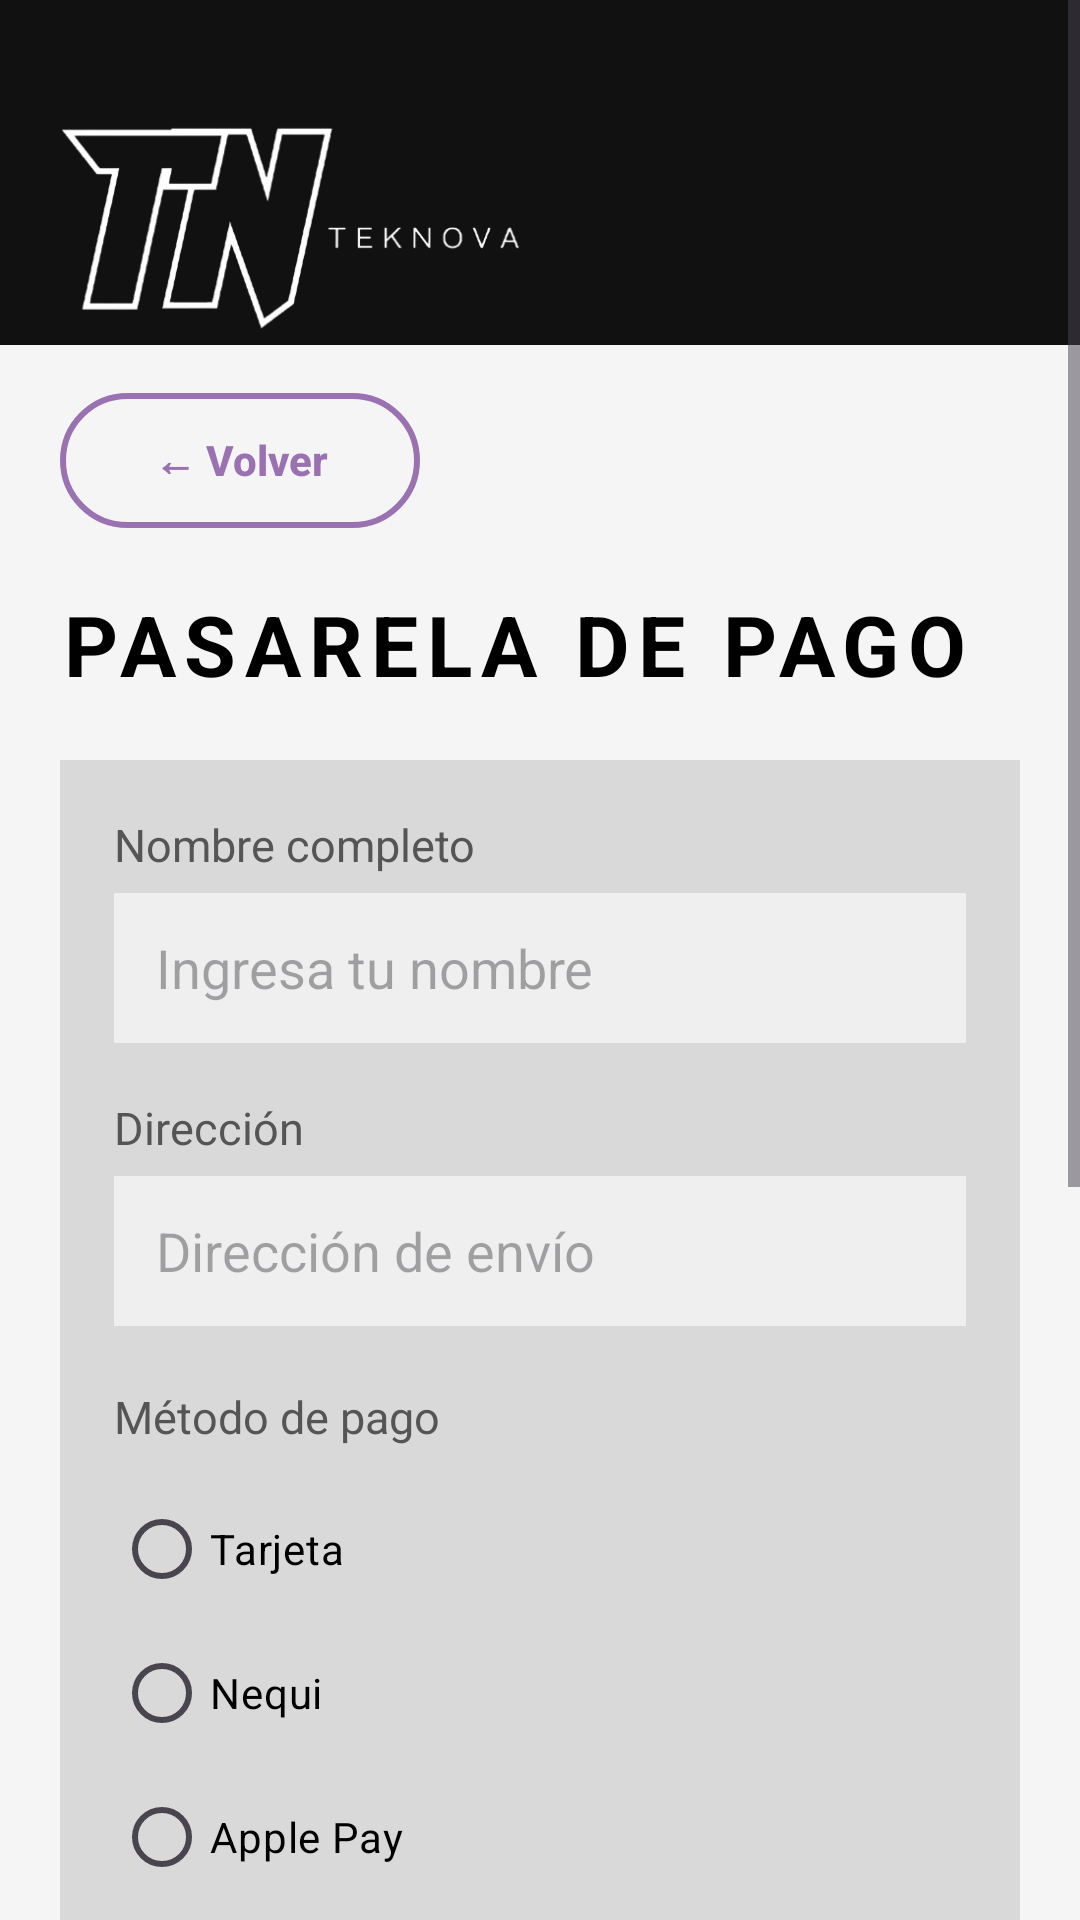

The Android layout XML behind this screen, and the referenced resources:
<!-- AndroidManifest.xml: application theme Theme.ProfundizacionTekNova -->
<!-- res/layout/activity_pago.xml -->
<?xml version="1.0" encoding="utf-8"?>
<ScrollView
    xmlns:android="http://schemas.android.com/apk/res/android"
    android:layout_width="match_parent"
    android:layout_height="match_parent"
    android:background="#F5F5F5">

    <LinearLayout
        android:layout_width="match_parent"
        android:layout_height="wrap_content"
        android:orientation="vertical">

        <LinearLayout
            android:layout_width="match_parent"
            android:layout_height="115dp"
            android:background="#111111"
            android:gravity="center_vertical"
            android:paddingLeft="18dp"
            android:paddingTop="38dp"
            android:paddingRight="18dp">

            <ImageView
                android:layout_width="164dp"
                android:layout_height="102dp"
                android:scaleType="fitCenter"
                android:src="@drawable/logo_teknova" />

            <LinearLayout
                android:layout_width="0dp"
                android:layout_height="wrap_content"
                android:layout_weight="1"/>

            <ImageView
                android:id="@+id/iconoPerfil"
                android:layout_width="32dp"
                android:layout_height="32dp"
                android:src="@drawable/icono_usuario"/>

            <ImageView
                android:id="@+id/iconoCarrito"
                android:layout_width="32dp"
                android:layout_height="32dp"
                android:src="@drawable/icono_carrito"
                android:layout_marginLeft="18dp"/>

        </LinearLayout>

        <Button
            android:id="@+id/botonVolver"
            android:layout_width="120dp"
            android:layout_height="45dp"
            android:text="← Volver"
            android:textAllCaps="false"
            android:textStyle="bold"
            android:textColor="#9A72B2"
            android:background="@drawable/boton_circular"
            android:backgroundTint="@null"
            android:layout_marginLeft="20dp"
            android:layout_marginTop="16dp"/>

        <TextView
            android:layout_width="wrap_content"
            android:layout_height="wrap_content"
            android:text="PASARELA DE PAGO"
            android:textSize="28sp"
            android:textStyle="bold"
            android:textColor="#000000"
            android:layout_marginLeft="20dp"
            android:layout_marginTop="20dp"
            android:letterSpacing="0.1"/>

        <LinearLayout
            android:layout_width="match_parent"
            android:layout_height="wrap_content"
            android:orientation="vertical"
            android:background="#D9D9D9"
            android:layout_margin="20dp"
            android:padding="18dp">

            <TextView
                android:layout_width="wrap_content"
                android:layout_height="wrap_content"
                android:text="Nombre completo"
                android:textColor="#555555"
                android:textSize="15sp"/>

            <EditText
                android:layout_width="match_parent"
                android:layout_height="50dp"
                android:background="#EFEFEF"
                android:paddingLeft="14dp"
                android:hint="Ingresa tu nombre"
                android:layout_marginTop="6dp"/>

            <TextView
                android:layout_width="wrap_content"
                android:layout_height="wrap_content"
                android:text="Dirección"
                android:textColor="#555555"
                android:textSize="15sp"
                android:layout_marginTop="18dp"/>

            <EditText
                android:layout_width="match_parent"
                android:layout_height="50dp"
                android:background="#EFEFEF"
                android:paddingLeft="14dp"
                android:hint="Dirección de envío"
                android:layout_marginTop="6dp"/>

            <TextView
                android:layout_width="wrap_content"
                android:layout_height="wrap_content"
                android:text="Método de pago"
                android:textColor="#555555"
                android:textSize="15sp"
                android:layout_marginTop="20dp"/>

            <RadioGroup
                android:id="@+id/grupoMetodoPago"
                android:layout_width="wrap_content"
                android:layout_height="wrap_content"
                android:orientation="vertical"
                android:layout_marginTop="10dp">

                <RadioButton
                    android:id="@+id/radioTarjeta"
                    android:layout_width="wrap_content"
                    android:layout_height="wrap_content"
                    android:text="Tarjeta"
                    android:textColor="#000000"/>

                <RadioButton
                    android:id="@+id/radioNequi"
                    android:layout_width="wrap_content"
                    android:layout_height="wrap_content"
                    android:text="Nequi"
                    android:textColor="#000000"/>

                <RadioButton
                    android:id="@+id/radioApplePay"
                    android:layout_width="wrap_content"
                    android:layout_height="wrap_content"
                    android:text="Apple Pay"
                    android:textColor="#000000"/>

            </RadioGroup>

            <LinearLayout
                android:id="@+id/layoutTarjeta"
                android:layout_width="match_parent"
                android:layout_height="wrap_content"
                android:orientation="vertical">

                <TextView
                    android:layout_width="wrap_content"
                    android:layout_height="wrap_content"
                    android:text="Número de tarjeta"
                    android:textColor="#555555"
                    android:textSize="15sp"
                    android:layout_marginTop="18dp"/>

                <EditText
                    android:layout_width="match_parent"
                    android:layout_height="50dp"
                    android:background="#EFEFEF"
                    android:paddingLeft="14dp"
                    android:hint="XXXX XXXX XXXX XXXX"
                    android:layout_marginTop="6dp"/>

                <LinearLayout
                    android:layout_width="match_parent"
                    android:layout_height="wrap_content"
                    android:orientation="horizontal"
                    android:layout_marginTop="18dp">

                    <LinearLayout
                        android:layout_width="0dp"
                        android:layout_height="wrap_content"
                        android:layout_weight="1"
                        android:orientation="vertical">

                        <TextView
                            android:layout_width="wrap_content"
                            android:layout_height="wrap_content"
                            android:text="Fecha"
                            android:textColor="#555555"
                            android:textSize="15sp"/>

                        <EditText
                            android:layout_width="match_parent"
                            android:layout_height="50dp"
                            android:background="#EFEFEF"
                            android:paddingLeft="14dp"
                            android:hint="MM/AA"
                            android:layout_marginTop="6dp"/>

                    </LinearLayout>

                    <LinearLayout
                        android:layout_width="0dp"
                        android:layout_height="wrap_content"
                        android:layout_weight="1"
                        android:orientation="vertical"
                        android:layout_marginLeft="10dp">

                        <TextView
                            android:layout_width="wrap_content"
                            android:layout_height="wrap_content"
                            android:text="CVV"
                            android:textColor="#555555"
                            android:textSize="15sp"/>

                        <EditText
                            android:layout_width="match_parent"
                            android:layout_height="50dp"
                            android:background="#EFEFEF"
                            android:paddingLeft="14dp"
                            android:hint="123"
                            android:layout_marginTop="6dp"/>

                    </LinearLayout>

                </LinearLayout>

            </LinearLayout>

            <LinearLayout
                android:id="@+id/layoutNequi"
                android:layout_width="match_parent"
                android:layout_height="wrap_content"
                android:orientation="vertical"
                android:visibility="gone">

                <TextView
                    android:layout_width="wrap_content"
                    android:layout_height="wrap_content"
                    android:text="Número Nequi"
                    android:textColor="#555555"
                    android:textSize="15sp"
                    android:layout_marginTop="18dp"/>

                <EditText
                    android:layout_width="match_parent"
                    android:layout_height="50dp"
                    android:background="#EFEFEF"
                    android:paddingLeft="14dp"
                    android:hint="300 123 4567"
                    android:layout_marginTop="6dp"/>

            </LinearLayout>

            <LinearLayout
                android:id="@+id/layoutApplePay"
                android:layout_width="match_parent"
                android:layout_height="wrap_content"
                android:orientation="vertical"
                android:visibility="gone">

                <TextView
                    android:layout_width="wrap_content"
                    android:layout_height="wrap_content"
                    android:text="Compatible con Apple Wallet"
                    android:textColor="#555555"
                    android:textSize="15sp"
                    android:layout_marginTop="18dp"/>

            </LinearLayout>

            <TextView
                android:id="@+id/textoTotalPago"
                android:layout_width="wrap_content"
                android:layout_height="wrap_content"
                android:text="TOTAL: $0"
                android:textSize="28sp"
                android:textStyle="bold"
                android:textColor="#000000"
                android:layout_marginTop="30dp"/>

        </LinearLayout>

        <Button
            android:id="@+id/botonFinalizarCompra"
            android:layout_width="240dp"
            android:layout_height="55dp"
            android:text="Finalizar compra"
            android:textAllCaps="false"
            android:textStyle="bold"
            android:textSize="16sp"
            android:textColor="#FFFFFF"
            android:background="@drawable/boton_redondeado"
            android:backgroundTint="@null"
            android:layout_gravity="center"
            android:layout_marginBottom="50dp"/>

    </LinearLayout>

</ScrollView>
<!-- resources referenced by this layout -->
<resources>
  <!-- drawable boton_circular (drawable) -->
  <?xml version="1.0" encoding="utf-8"?>
  <shape xmlns:android="http://schemas.android.com/apk/res/android">
  
      <solid android:color="#00000000"/>
  
      <stroke
          android:width="2dp"
          android:color="#9A72B2"/>
  
      <corners android:radius="30dp"/>
  
  </shape>
  <!-- drawable boton_redondeado (drawable) -->
  <?xml version="1.0" encoding="utf-8"?>
  <shape xmlns:android="http://schemas.android.com/apk/res/android">
  
      <solid android:color="#9A72B2"/>
  
      <corners android:radius="30dp"/>
  
  </shape>
  <!-- drawable logo_teknova: png bitmap (drawable, 34050 bytes) -->
  <style name="Theme.ProfundizacionTekNova" parent="Base.Theme.ProfundizacionTekNova" />
  <style name="Base.Theme.ProfundizacionTekNova" parent="Theme.Material3.DayNight.NoActionBar">
          <item name="colorPrimary">@color/primaryBlue</item>
          <item name="colorSecondary">@color/primaryPurple</item>
  
          <item name="android:statusBarColor">@color/black</item>
          <item name="android:navigationBarColor">@color/black</item>
      </style>
  <color name="primaryBlue">#9A72B2</color>
  <color name="primaryPurple">#7C3AED</color>
  <color name="black">#0D0D0D</color>
</resources>
